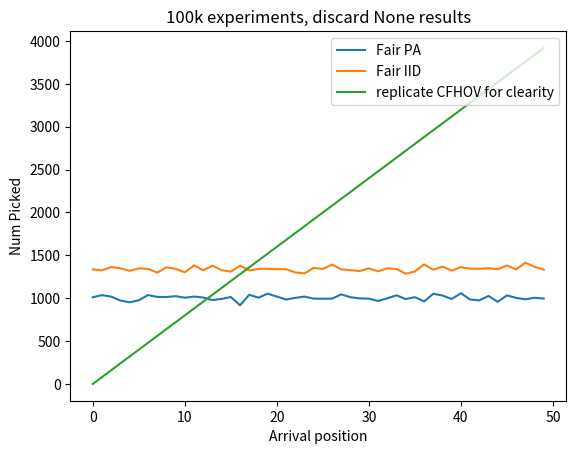

Source code (Python): (Note: this script raises an exception after producing the figure.)
# -*- coding: utf-8 -*-
# ---
# jupyter:
#   jupytext:
#     text_representation:
#       extension: .py
#       format_name: percent
#       format_version: '1.3'
#       jupytext_version: 1.12.0
#   kernelspec:
#     display_name: Python 3
#     language: python
#     name: python3
# ---

# %% [markdown]
# # The Multi-Color Prophet Problem notebook

# %%
import numpy as np
import matplotlib.pyplot as plt
from scipy.stats import uniform
from numpy.random import default_rng
from collections import Counter
import matplotlib.pyplot as plt
from statistics import mean

rng = default_rng()


# %% [markdown]
# We next consider the following multi-color prophet prob- lem. In this model n candidates arrive in uniform random order. Candidates are partitioned into k groups $C = {C_1,···,C_k}$. We write $n=(n1,...,nk)$ for the vector of groupsizes, i.e., $|C_j| = n_j$ ,for all 1 ≤ j ≤ k. We identify each of the groups with a distinct color and let c(i), vi denote the color and value of candidate i, respectively. The value vi that is revealed upon arrival of i, and is drawn independently from a given distribution Fi. We use $F = (F_1, . . . , Fn)$ to refer to the vector of distributions. We are also given a probability vector $p = (p_1, . . . , p_k)$. The goal is to select a candidate in an online manner in order to maximize the expectation of the value of the selected candidate, while selecting from each color with probability proportional to p. We distinguish between the basic setting in which $p_j$ is the proportion of candidates that belong to group j, i.e., $p_j = n_j/n$, and the general setting in which $p$ is arbitrary. We compare ourselves with the fair optimum, the optimal offline algorithm that respects the $p_j$ ’s.

# %% [markdown]
# ## The two algorithms presented in the paper

# %%
def Finv(distribution, prob):
    lower, upper = 0.0,1.0
    if distribution == "uniform":
        return prob * 1.0
#         return lower + (upper - lower) * prob
    if distribution == "binomial":
        return scipy.stats.binom.ppf(prob, n=1000, p=0.5)
        

def FairGeneralProphet (q, V, distribution_type):
    summ = 0.0
    for i in range(0,len(V)):
        if V[i] >= Finv(distribution_type, (1.0 - (q[i] / (2 - summ)))):
#         if V[i] >= Finv(distribution_type, (1- (q[i]/2)/(1-(summ/2)))):
            return i
        summ += q[i]

def FairIIDProphet(Values, distribution_type):
    """
    :param F:
    :returns: 
    """
    for i in range(0, len(Values)):
        p = (2.0 / 3.0) / len(Values)
        if Values[i] >= Finv(distribution_type, (1.0 - p / (1.0 - p * i))):
            return i
#         n = len(Values)
#         deler = 2/(3*n)
#         noemer = 1 - 2*(i - 2) / (3*n)
#         if Values[i] >= Finv(distribution_type, (1 - deler/noemer)):
#             return i


# %%
# This cell will contain both the SC algorithm and the EHKS algorithms as supporting baselines

# %% [markdown]
# ## The experiments

# %% [markdown]
# *"We focus on the case, where values are distributed i.i.d. and each candidate is a group on its own. We consider two settings. In the first one the input stream consists of 50 samples from the uniform distribution in range [0, 1], and in the second one the input consists of 1000 samples from the binomial distribution with 1000 trials and 1/2 probability of success of a single trial. For better comparability with existing algorithms, in both cases we assume each candidate is a group on its own. We run each algorithm 50, 000 times."*

# %% [markdown]
# ### Uniform Distribution

# %%
# input stream consists of 50 samples from the uniform distribution in range [0, 1]
n = 50
q, V = [1/n] * n , rng.uniform(low=0.0, high=1.0, size=n)

N_experimentReps = 50000*2
arrivalPositionsChosenFairPA, arrivalPositionsChosenFairIID = [0]*n, [0]*n
a,b = [],[]
# Running experiment for the FairPA
for _ in range(N_experimentReps):
    q, V = [1/n] * n , rng.uniform(low=0.0, high=1.0, size=n)
    result = FairGeneralProphet(q, V, "uniform")
    if result != None:
        arrivalPositionsChosenFairPA[FairGeneralProphet(q, V, "uniform")] += 1
        a.append(V[result])

# Running experiment for the FairIID
for _ in range(N_experimentReps):
    q, V = [1/n] * n , rng.uniform(low=0.0, high=1.0, size=n)
    if FairIIDProphet(V, "uniform") != None:
        arrivalPositionsChosenFairIID[FairIIDProphet(V, "uniform")] += 1
        b.append(V[result])


            

plt.plot(range(0,50), arrivalPositionsChosenFairPA, label="Fair PA")
plt.plot(range(0,50), arrivalPositionsChosenFairIID, label="Fair IID")
plt.plot(range(0,50), range(0,4000,80), label="replicate CFHOV for clearity")
plt.title("100k experiments, discard None results")
plt.xlabel("Arrival position")
plt.ylabel("Num Picked")
plt.legend(loc="upper right")

print("The average value of the chosen candidate in the uniform distribution: \n)")
# print("FairPA: ", mean(a), "(should be 0.501)")
# print("FairIID: ", mean(b), "(should be 0.661)")



# %%
# input consists of 1000 samples from the binomial distribution with 1000 trials 
# and 1/2 probability of success of a single trial
n = 1000
k = n # since each candidate is a group on its own
q, V = [1/n] * n , rng.binomial(n=1000, p=.5, size=1000)

N_experimentReps = 500
arrivalPositionsChosenFairPA, arrivalPositionsChosenFairIID = [0]*n, [0]*n

# Running experiment for the FairPA
for cnt in range(N_experimentReps):
    print(cnt)
    q, V = [1/n] * n , rng.binomial(n=1000, p=.5, size=1000)
    result = FairGeneralProphet(q, V, "binomial")
    if result != None:
        arrivalPositionsChosenFairPA[FairGeneralProphet(q, V, "binomial")] += 1
print("Ran FairPA")
# Running experiment for the FairIID
for cnt in range(N_experimentReps):
    print("2: ", cnt)
    q, V = [1/n] * n , rng.binomial(n=1000, p=.5, size=1000)
    if FairIIDProphet(V, "binomial") != None:
        arrivalPositionsChosenFairIID[FairIIDProphet(V, "binomial")] += 1
            
plt.plot(range(0,50), arrivalPositionsChosenFairPA, label="Fair PA")
plt.plot(range(0,50), arrivalPositionsChosenFairIID, label="Fair IID")
plt.xlabel("Arrival position")
plt.ylabel("Num Picked")
plt.legend(loc="upper right")

# %%
